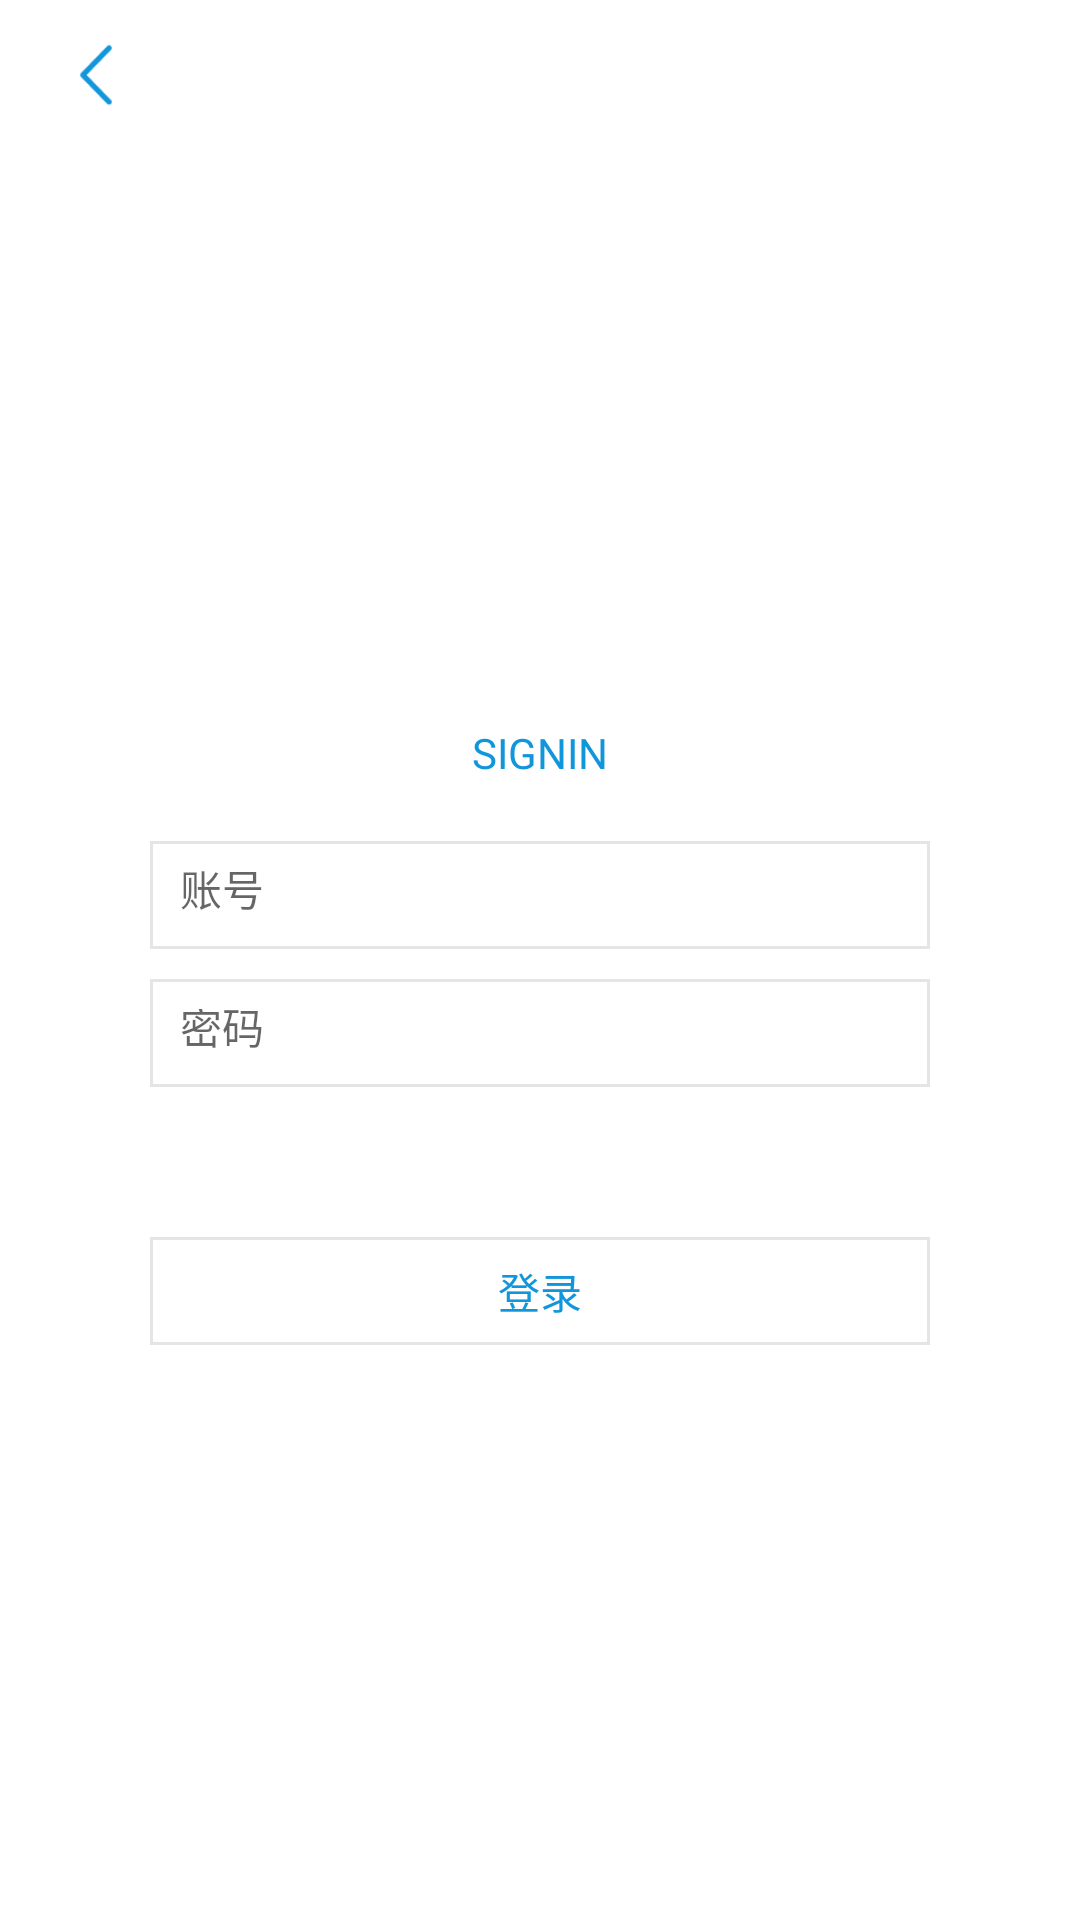

Here is an Android app screen rendered from its layout file. Give the layout XML and the strings, colors and styles it references.
<!-- AndroidManifest.xml: application theme AppTheme -->
<!-- res/layout/activity_sign_in.xml -->
<?xml version="1.0" encoding="utf-8"?>
<LinearLayout xmlns:android="http://schemas.android.com/apk/res/android"
    xmlns:app="http://schemas.android.com/apk/res-auto"
    xmlns:tools="http://schemas.android.com/tools"
    android:layout_width="match_parent"
    android:layout_height="match_parent"
    android:background="#fff"
    android:orientation="vertical"
    tools:context="com.example.example.xiangshuo.SignIn">
    <LinearLayout
        android:layout_width="match_parent"
        android:layout_height="50dp"
        android:background="#fff"
        android:gravity="center"
        android:orientation="horizontal">
        <ImageView
            android:id="@+id/back"
            android:layout_width="24dp"
            android:layout_height="24dp"
            android:layout_marginLeft="20dp"
            android:scaleType="fitXY"
            android:src="@mipmap/back" />
        <TextView
            android:layout_width="wrap_content"
            android:layout_height="wrap_content"
            android:layout_weight="1" />

    </LinearLayout>
    <LinearLayout
        android:layout_width="match_parent"
        android:layout_height="match_parent"
        android:gravity="center"
        android:orientation="vertical">

        <TextView
            android:layout_width="wrap_content"
            android:layout_height="wrap_content"
            android:textColor="@color/colorAccent"
            android:text="SIGNIN"/>
        <EditText
            android:id="@+id/username"
            android:layout_marginTop="20dp"
            android:layout_width="260dp"
            android:layout_height="36dp"
            android:textSize="14dp"
            android:background="@drawable/login"
            android:padding="10dp"
            android:singleLine="true"
            android:hint="账号"/>

        <EditText
            android:id="@+id/password"
            android:layout_marginTop="10dp"
            android:layout_width="260dp"
            android:layout_height="36dp"
            android:background="@drawable/login"
            android:textSize="14dp"
            android:padding="10dp"
            android:singleLine="true"
            android:inputType="textPassword"
            android:hint="密码"/>
        <Button
            android:id="@+id/loginbtn"
            android:layout_marginTop="50dp"
            android:layout_width="260dp"
            android:layout_height="36dp"
            android:text="登录"
            android:textSize="14dp"
            android:outlineProvider="none"
            android:textColor="@color/colorAccent"
            android:background="@drawable/loginbtn"/>
    </LinearLayout>

</LinearLayout>
<!-- resources referenced by this layout -->
<resources>
  <color name="colorAccent">#1296db</color>
  <!-- drawable login (drawable) -->
  <?xml version="1.0" encoding="utf-8"?>
  <shape xmlns:android="http://schemas.android.com/apk/res/android">
      <solid android:color="#fff"/>
      <stroke android:color="#e5e5e5" android:width="1dp"/>
  </shape>
  <!-- drawable loginbtn (drawable) -->
  <?xml version="1.0" encoding="utf-8"?>
  <selector xmlns:android="http://schemas.android.com/apk/res/android">
      <item android:state_window_focused="false" >
          <shape>
              <solid android:color="#fff"/>
              <stroke android:color="#e5e5e5" android:width="1dp"/>
          </shape>
      </item>
      <item android:state_pressed="true">
          <shape>
              <solid android:color="#eee"/>
              <stroke android:color="#e5e5e5" android:width="1dp"/>
          </shape>
      </item>
  </selector>
  <!-- mipmap back: png bitmap (mipmap-mdpi, 741 bytes) -->
  <style name="AppTheme" parent="Theme.AppCompat.Light.DarkActionBar">
          
          <item name="colorPrimary">@color/colorPrimary</item>
          <item name="colorPrimaryDark">@color/colorPrimaryDark</item>
          <item name="colorAccent">@color/colorAccent</item>
      </style>
  <color name="colorPrimary">#fff</color>
  <color name="colorPrimaryDark">#f0f0f0</color>
</resources>
